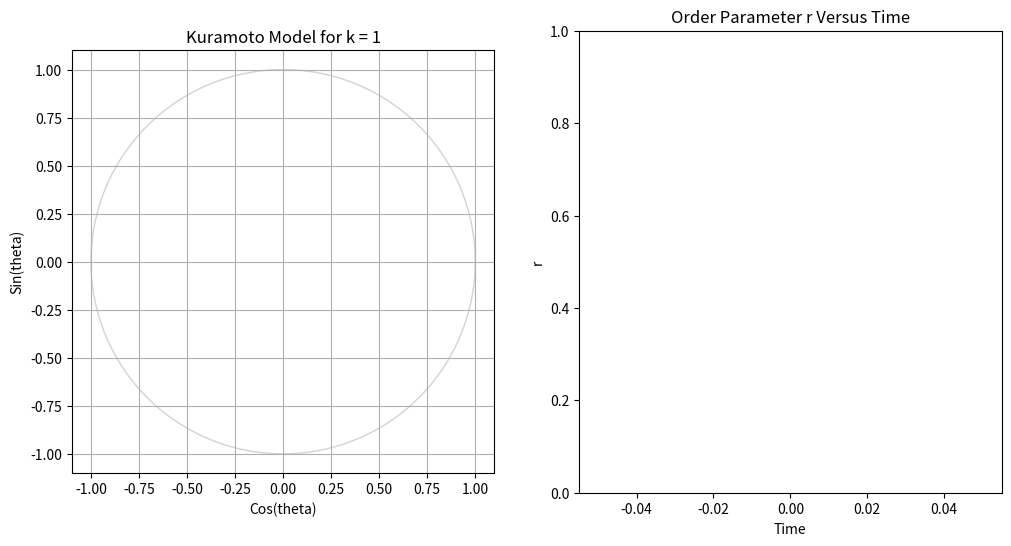
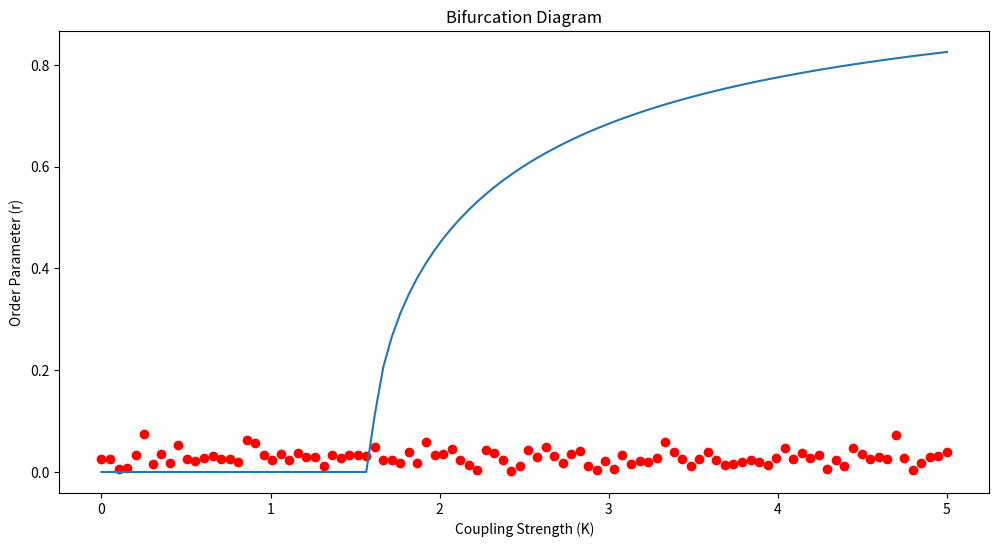

Recreate these plots in Python, in order.
import numpy as np
from scipy.integrate import solve_ivp
import matplotlib.pyplot as plt
import matplotlib.animation as animation

def initialize_oscillators(n:int, sigma:float = 1.0, concentration:str = "dispersed"):
    #draw theta from uniform distribution
    if concentration == "dispersed":
        thetas = np.random.uniform(0, 2*np.pi, n)
    elif concentration == "concentrated":
        thetas = np.random.uniform(0, np.pi, n) #the initial phases will only span half of the circle
    else:
        raise ValueError("Invalid concentration value. You must input \"dispersed\" or \"concentrated\"")
    
    #draw omega from normal distribution
    omegas = np.random.normal(0, sigma, n)

    return (thetas, omegas)

def mean_field_odes(t, thetas, omegas, K):
    thetas = np.mod(thetas, 2 * np.pi)
    #frame of reference: 0
    r = np.abs((1/len(thetas)) * np.sum(np.exp(thetas * 1j)))
    thetas_dot = omegas - K*r*np.sin(thetas)
    return thetas_dot

def pairwise_odes(t, thetas, omegas, K):
    thetas = np.mod(thetas, 2*np.pi)
    thetas_dot = []
    for i in range(len(thetas)):
        gamma_js = []
        for j in range(len(thetas)):
            if i == j:
                next
            else:
                gamma_ij = (K / len(thetas)) * np.sin(thetas[j] - thetas[i])
                gamma_js.append(gamma_ij)
        thetai_dot = omegas[i] + np.sum(np.array(gamma_ij))
        thetas_dot.append(thetai_dot)
    return np.array(thetas_dot)


#parameters:
K = 1
n = 100
sigma = 1
dt = 0.01
conc = "dispersed"

#initializing oscillators
thetas, omegas = initialize_oscillators(n, sigma, concentration=conc)

#plots:
fig, (ax_phase, ax_r_time,) = plt.subplots(1, 2, figsize=(12, 6))
ax_phase.set_title(f"Kuramoto Model for k = {K}")
ax_phase.set_xlabel("Cos(theta)")
ax_phase.set_ylabel("Sin(theta)")
ax_phase.set_xlim(-1.1, 1.1)
ax_phase.set_ylim(-1.1, 1.1)
ax_phase.set_aspect("equal")
ax_phase.grid(True)

#drawing unit circle
circle =plt.Circle((0, 0), 1, color="lightgray", fill=False)
ax_phase.add_artist(circle)

scatter = ax_phase.scatter([], [], s=50, color="blue", alpha=0.5)
#so we can plot the centroid of the distribution
(centroid_line,) = ax_phase.plot([], [], color = "red", lw = 2)
(centroid_point,) = ax_phase.plot([], [], color = "red", markersize=8)


#now we want a funciton that computes r and phi so that we can have that at the center of the circle "following" the points
def other_params(thetas):
    """
    Finds r, phi, rcosphi, and rsinphi based on the theta array.
    """
    r = np.abs((1/len(thetas)) * np.sum(np.exp(thetas * 1j)))
    phi = np.angle((1/len(thetas)) * np.sum(np.exp(thetas * 1j)))
    rcosphi = np.real((1/len(thetas)) * np.sum(np.exp(thetas * 1j)))
    rsinphi = np.imag((1/len(thetas)) * np.sum(np.exp(thetas * 1j)))
    return r, phi, rcosphi, rsinphi

#we also want a graph of r with respect to time.
ax_r_time.set_title("Order Parameter r Versus Time")
ax_r_time.set_ylabel("r")
ax_r_time.set_xlabel("Time")
ax_r_time.set_ylim(0, 1)
ls_order_param = [] #[0] * 500
ls_t = [] #np.arange(0, 500) * dt
(line_order_param,) = ax_r_time.plot(ls_t, ls_order_param, color="red")

def update(frame:int):
    global thetas

    sol = solve_ivp(mean_field_odes, (0, dt), thetas, args=(omegas, K))
    thetas = sol.y[..., -1]

    thetas = np.mod(thetas, 2 * np.pi)

    #update scatter plot on the unit circle
    x = np.cos(thetas)
    y = np.sin(thetas)
    data = np.vstack((x, y)).T
    scatter.set_offsets(data)

    #so that we can plot the red line in the middle of the circle
    r, phi, rcosphi, rsinphi = other_params(thetas)
    centroid_line.set_data([0, rcosphi], [0, rsinphi])
    centroid_point.set_data([rcosphi], [rsinphi])

    ls_order_param.append(r)
    #ls_order_param.pop(0)
    ls_t.append(frame*dt)
    line_order_param.set_data(ls_t, ls_order_param)
    ax_r_time.relim()
    ax_r_time.autoscale_view()
	
    return [scatter, centroid_line, centroid_point, line_order_param]

def animate_circle():
    ani = animation.FuncAnimation(fig, update, blit=True, interval=1)
    plt.tight_layout()
    plt.show()

#animate_circle()



#BIFURCATION DIAGRAM
def prob_distribution(omega, sigma:float=sigma):
    return (1 / np.sqrt(2*np.pi*(sigma**2))) * np.exp(-(omega**2) / (2 * sigma**2))

g_zero = prob_distribution(0)

k_critical = 2 / (np.pi * g_zero) #this is the theoretical k critical value
print(k_critical)
kmin = k_critical/3
kmax = 3*k_critical
print(f"kmin, kmax = ({kmin}, {kmax})")

#we sample 20 values of k between kmin and kmax:
kvalues = np.linspace(kmin, kmax, 20)
print(kvalues)

#for each of these values of k, we need to find r_inf
#K = kvalues[0]
#animate_circle()
#we have r = np.sqrt(1-k_critical/k) for k > kcritical (this is the analytical solution)

#plotting theoretical values:
ranges = np.linspace(0, 5, 100)
to_plot = []
for k in ranges:
    if k < k_critical:
        to_plot.append(0)
    else:
        to_plot.append(np.sqrt(1 - k_critical/k))
arr_to_plot = np.array(to_plot)

#empirical:
def integrate_for_r(num_iters, K, dt:float = dt):
    theta, omega = initialize_oscillators(1000, sigma)
    thetas_dot = mean_field_odes(1, theta, omega, K)
    rs = []
    for i in range(num_iters):
        theta = theta + dt * thetas_dot
        r = np.abs((1/len(theta)) * np.sum(np.exp(theta * 1j))) #the absolute value is the modulus
        rs.append(r)
    #print(len(rs[-11:-1]))
    return np.sum(np.array(rs[-11:-1])) / 10

avg_rs_for_k = []
for k in ranges:
    rs = integrate_for_r(1000, k)
    avg_rs_for_k.append(rs)

#print(avg_rs_for_k)

#print(integrate_for_r(1000, 0.5))
#print(integrate_for_r(1000, 1))
#print(integrate_for_r(1000, 2))
#print(integrate_for_r(1000, 5))

fig, ax_bifurcation = plt.subplots(1, 1, figsize=(12, 6))
plt.plot(ranges, arr_to_plot, label = "Theoretical")
plt.scatter(ranges, np.array(avg_rs_for_k), label = "Empirical", color = "red")
plt.title("Bifurcation Diagram")
plt.xlabel("Coupling Strength (K)")
plt.ylabel("Order Parameter (r)")
#plt.show()
